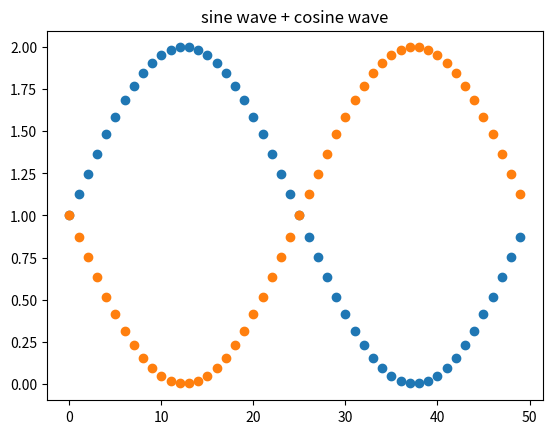

Reproduce this figure in Python.
import numpy as np
import matplotlib.pyplot as plt 
import math

def generate_wave(interval):
    '''
    Interval: 
    '''
    delta=(2.0*math.pi)/interval				# 2pi/interval
    data = []
    x_range = [j for j in range(interval)]
    for i in range(interval):
        dummy = (math.sin(i*delta)+ 1.0)        # <--- change here to generate 
        data.append(dummy)                      # different waveform
    return data,x_range

def plot():
    arr,x = generate_wave(50)
    plt.title('sine wave + cosine wave')
    plt.scatter(x, arr)
    plt.scatter(x, [-i+2 for i in arr])
    plt.show()
    

if __name__ == "__main__":
    plot()